Run: headless pygame with SDL's dummy video driver; simulated clock (each Clock.tick advances the game by its frame time, no real sleeping); random seed 0; keys injected as events and as key.get_pressed() state; no mouse input.
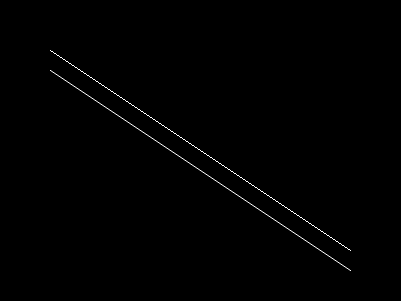
Frame 1 of 4 · flips 1–60 · no input
Frame 2 of 4 · flips 61–180 · tapped SPACE, RETURN · held RIGHT (→), D · screen unchanged from frame 1, image omitted
Frame 3 of 4 · flips 181–300 · held DOWN (↓), S · screen unchanged from frame 2, image omitted
Frame 4 of 4 · flips 301–420 · held LEFT (←), A, UP (↑), W · screen unchanged from frame 3, image omitted

The pygame program that drew these frames:

''' OUTPUT.PY - Used for outputing created images/frames '''
''' IMPORTS '''
#needed for outputting visual
import pygame

''' PYGAME SETUP '''
#initiates the pygame module
pygame.init()

#defines a width and height for the screen
screen_width = 401
screen_height = 301
#creates the screen
screen = pygame.display.set_mode((screen_width, screen_height))
#changes the caption of the screen
pygame.display.set_caption("anti-aliasing testing")

''' GAME LOOP SETUP '''
#clock for controlling frame rate
clock = pygame.time.Clock()
#variable for controlling game loop
keep_playing = True

''' GAME LOOP '''
while keep_playing:
    #iterates over each possible pygame event
    for event in pygame.event.get():
        #check if the player has quit
        if event.type == pygame.QUIT:
            #set control variable to false
            keep_playing = False
    
    screen.fill((0, 0, 0))

    # Regular jaggy line
    pygame.draw.line(screen, (255, 255, 255), (50, 50), (350, 250), 1)

    # Anti-aliased line
    pygame.draw.aaline(screen, (255, 255, 255), (50, 70), (350, 270))

    #update the screen
    pygame.display.update()

    #ticks the clock
    clock.tick(60)

''' ENDING THE PROGRAM '''
#quits the window
pygame.quit()
#ends the program
quit()
